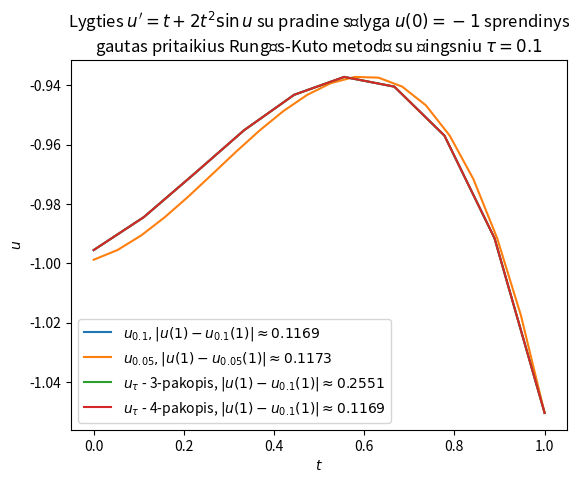

Source code (Python):
# %%

import numpy as np
import matplotlib.pyplot as plt

def rk3(f, t_0, y_0, tau, N):
    t_current = t_0
    y_current = y_0

    ys = np.zeros(N)

    for i in range(N):
        k1 = f(t_current, y_current)
        k2 = f(t_current + tau, y_current + tau * k1)
        k3 = f(t_current + tau/2, y_current + tau/2 * (k1 + k2)/2 )
        
        t_current = t_current + tau
        y_current = y_current + tau/6 * (k1 + k2 + 4*k3)
        ys[i] = y_current
    return ys

def rk4(f, t_0, y_0, tau, N):

    t_current = t_0
    y_current = y_0

    ys = np.zeros(N)

    for i in range(N):
        k1 = f(t_current, y_current)
        k2 = f(t_current + tau/2, y_current + tau/2 * k1)
        k3 = f(t_current + tau/2, y_current + tau/2 * k2)
        k4 = f(t_current + tau, y_current + tau * k3)

        t_current = t_current + tau
        y_current = y_current + tau/6 * (k1 + 2*k2 + 2*k3 + k4)
        ys[i] = y_current
    return ys

def f(t, u):
    return t + 2 * t**2 * np.sin(u)

u_0 = -1
t_0 = 0
t_end = 1
tau = [0.1, 0.05]

plt.title(f'Lygties $u\'=t+2t^2\\sin u$ su pradine sąlyga $u({t_0})={u_0}$ sprendinys\ngautas pritaikius 4-pakopį Rungės-Kuto metodą')
plt.xlabel('$t$')
plt.ylabel('$u$')

for tau_i in tau:
    N = int((t_end - t_0) / tau_i)
    ts = np.linspace(t_0, 1, N)
    us= rk4(f, t_0, u_0, tau_i, N)
    us_double_tau = rk4(f, t_0, u_0, 2 * tau_i, N)
    error = np.abs(us_double_tau[-1] - us[-1]) / (2**4 - 1)
    label = f'$u_{{{tau_i}}}, \\vert u({t_end})-u_{{{ tau_i }}}({t_end})\\vert\\approx {error:.04f}$'
    plt.plot(ts, us, label=label)
    
plt.legend()
plt.show()

tau = 0.1
plt.title(f'Lygties $u\'=t+2t^2\\sin u$ su pradine sąlyga $u({t_0})={u_0}$ sprendinys\ngautas pritaikius Rungės-Kuto metodą su žingsniu $\\tau={tau}$')
plt.xlabel('$t$')
plt.ylabel('$u$')

N = int((t_end - t_0) / tau)
ts = np.linspace(t_0, 1, N)

us_3 = rk3(f, t_0, u_0, tau, N)
us_4 = rk4(f, t_0, u_0, tau, N)

us_3_double_tau = rk3(f, t_0, u_0, 2 * tau, N)
us_4_double_tau = rk4(f, t_0, u_0, 2 * tau, N)

error_3 = np.abs(us_3_double_tau[-1] - us_3[-1]) / (2**3 - 1)
error_4 = np.abs(us_4_double_tau[-1] - us_4[-1]) / (2**4 - 1)

label = f'$u_{{\\tau}}$ - 3-pakopis, $\\vert u({t_end})-u_{{{tau}}}({t_end})\\vert\\approx {error_3:.04f}$'
plt.plot(ts, us_3, label=label)
label = f'$u_{{\\tau}}$ - 4-pakopis, $\\vert u({t_end})-u_{{{tau}}}({t_end})\\vert\\approx {error_4:.04f}$'
plt.plot(ts, us_4, label=label)
    
plt.legend()
plt.show()

# %%
